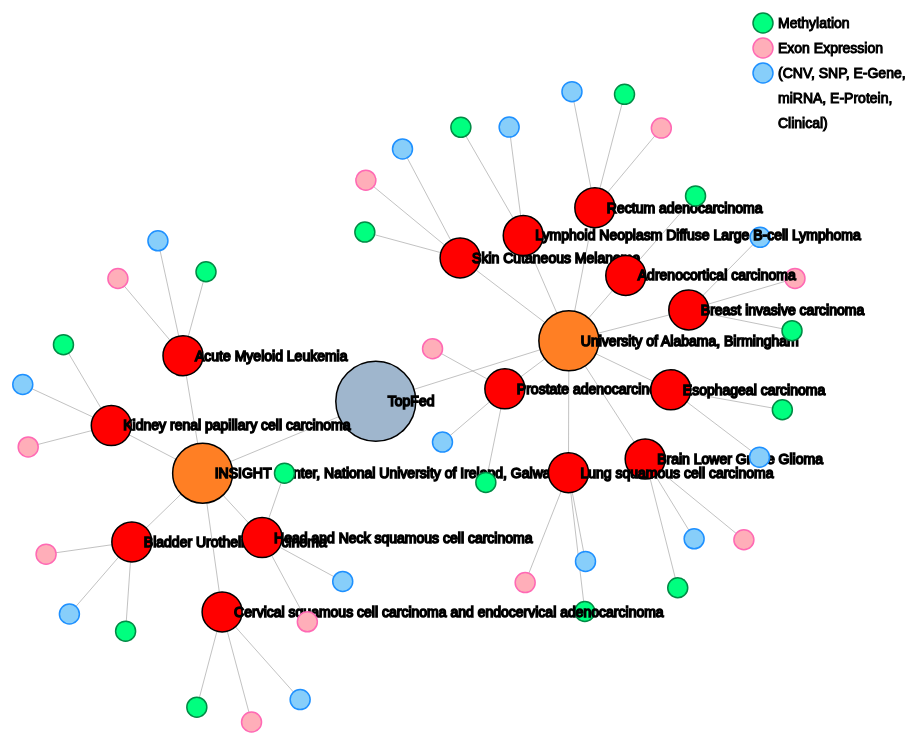
D3 v3 page, settled after 480 driven frames (8 s of simulated time); the page loaded 1 data file(s).



var width = 960,
    height = 800;

var force = d3.layout.force()
    .gravity(0.2)
    .distance(200)
    .charge(-1000)
    .linkDistance(50)
    .size([width, height]);

var svg = d3.select("#vis").append("svg")
    .attr("width", width)
    .attr("height", height);
	
svg.append("rect")
   .attr("x", width-160)
   .attr("y", 10)
   .attr("width", 150)
   .attr("height", 100)
   .style("fill", "#ffffff");

svg.append("svg:text")
   	  .attr("class", "nodetext")
      .attr("stroke", "#000000")
      .attr("x", width - 135)
      .attr("y", "25px")
      .text("Methylation");
      
svg.append("circle")
   .attr("class", "node")
   .attr("cx", width - 150)
   .attr("cy", "20px")
   .attr("r", 10)
   .style("fill", "#00FF7F")
   .style("stroke", "#008B45");

svg.append("svg:text")
   	  .attr("class", "nodetext")
      .attr("stroke", "#000000")
      .attr("x", width - 135)
      .attr("y", "50px")
      .text("Exon Expression");
 
svg.append("circle")
   .attr("class", "node")
   .attr("cx", width - 150)
   .attr("cy", "45px")
   .attr("r", 10)
   .style("fill", "#FFAEB9")
   .style("stroke", "#FF69B4");

svg.append("svg:text")
   	  .attr("class", "nodetext")
      .attr("stroke", "#000000")
      .attr("x", width - 135)
      .attr("y", "75px")
      .text("(CNV, SNP, E-Gene,");
      
svg.append("svg:text")
   	  .attr("class", "nodetext")
      .attr("stroke", "#000000")
      .attr("x", width - 135)
      .attr("y", "100px")
      .text("miRNA, E-Protein,");
         
svg.append("svg:text")
   	  .attr("class", "nodetext")
      .attr("stroke", "#000000")
      .attr("x", width - 135)
      .attr("y", "125px")
      .text("Clinical)");
         
svg.append("circle")
   .attr("class", "node")
   .attr("cx", width - 150)
   .attr("cy", "70px")
   .attr("r", 10)
   .style("fill", "#87CEFA")
   .style("stroke", "#1E90FF");

d3.json("index.json", function(error, graph) {
  force
      .nodes(graph.nodes)
      .links(graph.links)
      .start();

  var link = svg.selectAll(".link")
      .data(graph.links)
    .enter().append("line")
      .attr("class", "link")
      .style("stroke-width", function(d) { return Math.sqrt(d.value); });

  var node = svg.selectAll("g.node")
      .data(graph.nodes)
      .enter().append("svg:g")
      .attr("class", "node")
      .attr("dx", "80px")
      .attr("dy", "80px")
      .call(force.drag);
      
  node.append("svg:a").attr("xlink:href", function(d){return d.url;})
      .append("circle")
      .attr("class", "node")
      .attr("r", function(d) { return d.size*2; })
      .style("fill", function(d) { return d.color; })
      .style("stroke", function(d){ return d.bColor ? d.bColor: "#000000"});
   //   .call(force.drag);

  node.append("title")
      .text(function(d) { return d.name; });

   node.append("svg:text")
   	  .attr("class", "nodetext")
      .attr("stroke", "#000000")
      .attr("dx", 12)
      .attr("dy", ".35em")
      .text(function(d) { return d.name });
      
  force.on("tick", function() {
    link.attr("x1", function(d) { return d.source.x; })
        .attr("y1", function(d) { return d.source.y; })
        .attr("x2", function(d) { return d.target.x; })
        .attr("y2", function(d) { return d.target.y; });

     node.attr("transform", function(d) { return "translate(" + d.x + "," + d.y + ")";
          });
  });
});



### data: index.json
{
 "nodes": [
  {
   "number": 0,
   "name": "TopFed",
   "url": "https://code.google.com/p/topfed/",
   "color": "#9FB6CD",
   "size": 20
  },
  {
   "number": 1,
   "name": "INSIGHT Center, National University of I…",
   "url": "http://www.insight-centre.org/",
   "color": "#FF7F24",
   "size": 15
  },
  {
   "number": 2,
   "name": "University of Alabama, Birmingham",
   "url": "http://www.uab.edu/home/",
   "color": "#FF7F24",
   "size": 15
  },
  {
   "number": 3,
   "name": "Brain Lower Grade Glioma",
   "url": "http://tcga.deri.ie/graph/lgg",
   "color": "#ff0000",
   "size": 10
  },
  {
   "number": 4,
   "name": "",
   "url": "http://digital.path.uab.edu/sparql",
   "color": "#87CEFA",
   "bColor": "#1E90FF",
   "size": 5
  },
  {
   "number": 5,
   "name": "Lung squamous cell carcinoma",
   "url": "http://tcga.deri.ie/graph/lusc",
   "color": "#ff0000",
   "size": 10
  },
  {
   "number": 6,
   "name": "",
   "url": "http://digital.path.uab.edu/sparql",
   "color": "#87CEFA",
   "bColor": "#1E90FF",
   "size": 5
  },
  {
   "number": 7,
   "name": "Prostate adenocarcinoma",
   "url": "http://tcga.deri.ie/graph/prad",
   "color": "#ff0000",
   "size": 10
  },
  "... 47 more items"
 ],
 "links": [
  {
   "number": 0,
   "source": 0,
   "target": 1
  },
  {
   "number": 1,
   "source": 0,
   "target": 2
  },
  {
   "number": 2,
   "source": 2,
   "target": 3
  },
  {
   "number": 3,
   "source": 3,
   "target": 4
  },
  {
   "number": 4,
   "source": 2,
   "target": 5
  },
  {
   "number": 5,
   "source": 5,
   "target": 6
  },
  {
   "number": 6,
   "source": 2,
   "target": 7
  },
  {
   "number": 7,
   "source": 7,
   "target": 8
  },
  "... 46 more items"
 ]
}